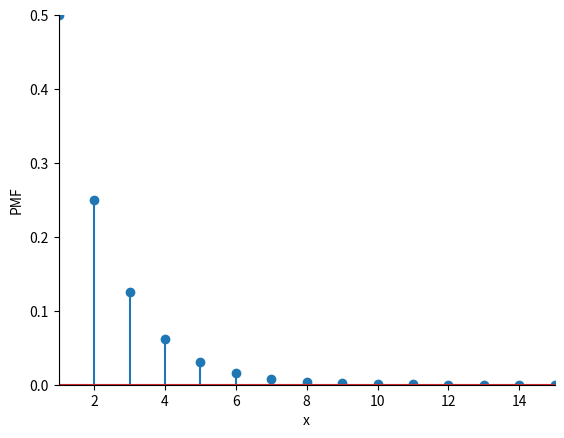
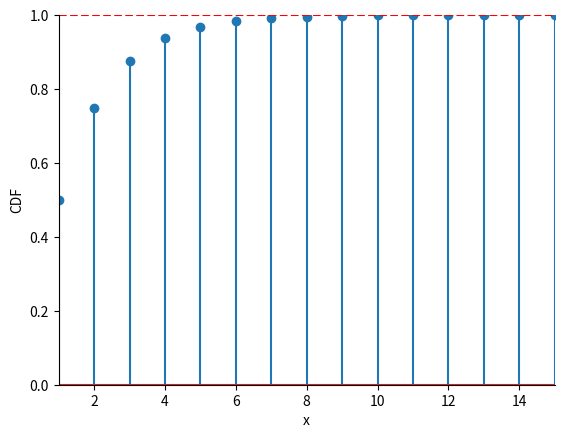
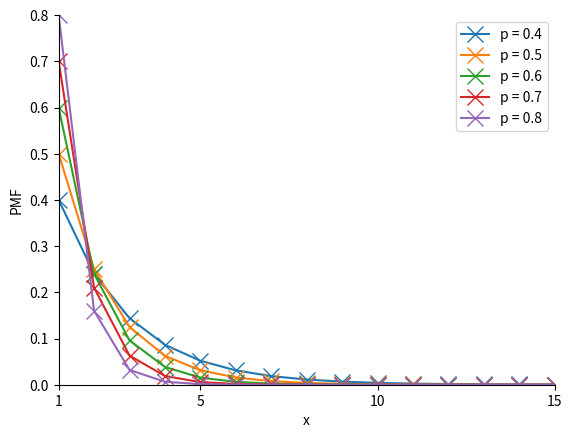

Python code for these plots, in order:


###############
# Authored by Weisheng Jiang
# Book 5  |  From Basic Arithmetic to Machine Learning
# Published and copyrighted by Tsinghua University Press
# Beijing, China, 2022
###############

from scipy.stats import geom
import matplotlib.pyplot as plt
import numpy as np

p = 0.5

mean,var,skew,kurt = geom.stats(p,moments='mvsk')
print('Expectation, Variance, Skewness, Kurtosis: ', mean, var, skew, kurt)

k_range = np.arange(1,15 + 1)
# PMF versus x

fig, ax = plt.subplots()

plt.stem(k_range, geom.pmf(k_range, p))

plt.xlabel('x')
plt.ylabel('PMF')
plt.gca().spines['right'].set_visible(False)
plt.gca().spines['top'].set_visible(False)
plt.gca().yaxis.set_ticks_position('left')
plt.gca().xaxis.set_ticks_position('bottom')
plt.xlim(1,k_range.max())
plt.ylim(0,p)

# CDF versus x

fig, ax = plt.subplots()

plt.stem(k_range, geom.cdf(k_range, p))
plt.axhline(y = 1, color = 'r', linestyle = '--')

plt.xlabel('x')
plt.ylabel('CDF')
plt.gca().spines['right'].set_visible(False)
plt.gca().spines['top'].set_visible(False)
plt.gca().yaxis.set_ticks_position('left')
plt.gca().xaxis.set_ticks_position('bottom')
plt.xlim(1,k_range.max())
plt.ylim(0,1)

# PMF versus x as p varies

k_range = np.arange(1,16)

fig, ax = plt.subplots()

for p in [0.4,0.5,0.6,0.7,0.8]:
    plt.plot(k_range, geom.pmf(k_range, p), 
             marker = 'x',markersize = 12,
             label = 'p = ' + str(p))

plt.xlabel('x')
plt.ylabel('PMF')
plt.gca().spines['right'].set_visible(False)
plt.gca().spines['top'].set_visible(False)
plt.gca().yaxis.set_ticks_position('left')
plt.gca().xaxis.set_ticks_position('bottom')
plt.xlim(1,k_range.max())
plt.ylim(0,0.8)
plt.xticks([1,5,10,15])
plt.legend()
